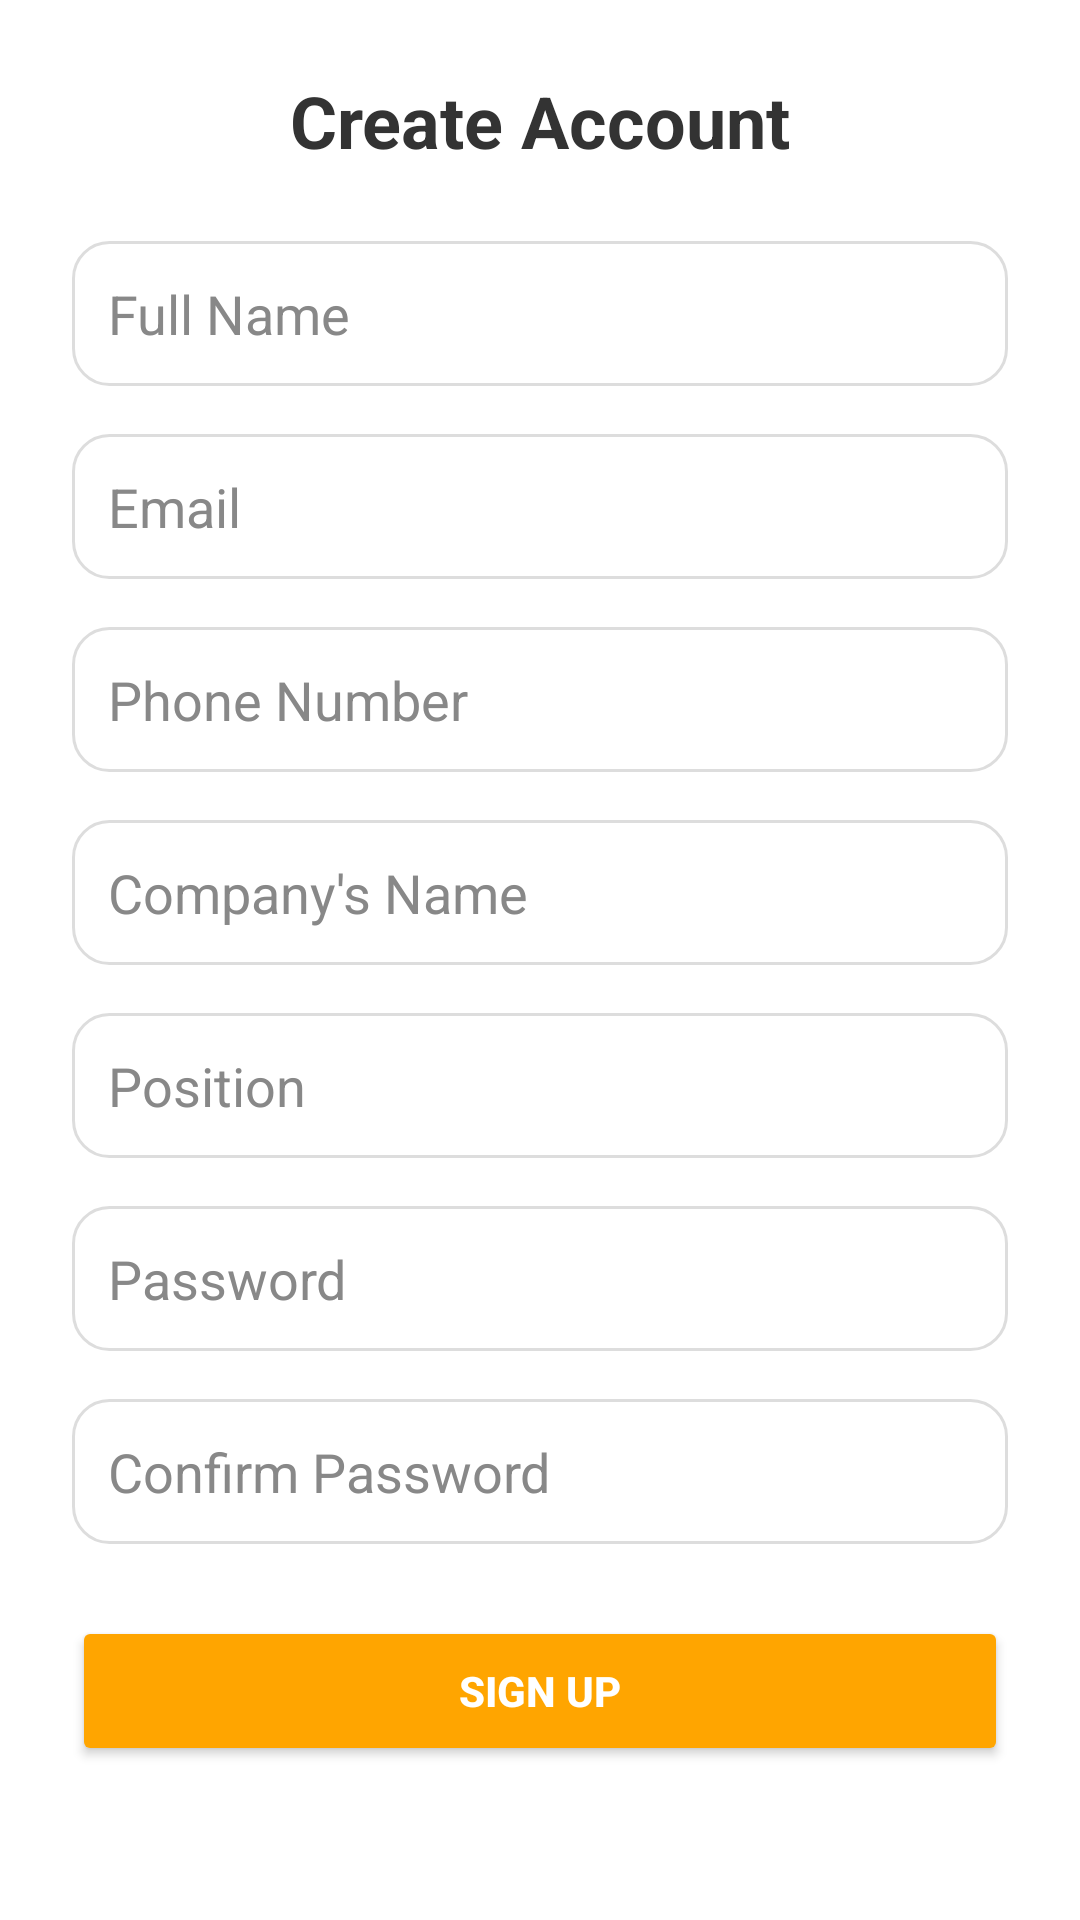

Android layout source for this screen:
<!-- AndroidManifest.xml: application theme Theme.GigApp -->
<!-- res/layout/activity_register.xml -->
<?xml version="1.0" encoding="utf-8"?>
<ScrollView xmlns:android="http://schemas.android.com/apk/res/android"
    xmlns:app="http://schemas.android.com/apk/res-auto"
    xmlns:tools="http://schemas.android.com/tools"
    android:layout_width="match_parent"
    android:layout_height="match_parent"
    android:background="#FFFFFF"
    tools:context=".RegisterActivity">

    <androidx.constraintlayout.widget.ConstraintLayout
        android:layout_width="match_parent"
        android:layout_height="wrap_content"
        android:padding="24dp">

        <TextView
            android:id="@+id/tvRegisterTitle"
            android:layout_width="wrap_content"
            android:layout_height="wrap_content"
            android:text="Create Account"
            android:textSize="24sp"
            android:textStyle="bold"
            android:textColor="#333333"
            app:layout_constraintTop_toTopOf="parent"
            app:layout_constraintStart_toStartOf="parent"
            app:layout_constraintEnd_toEndOf="parent"/>

        <EditText
            android:id="@+id/etFullName"
            style="@style/EditTextStyle"
            android:hint="Full Name"
            android:layout_width="0dp"
            android:layout_height="wrap_content"
            app:layout_constraintTop_toBottomOf="@id/tvRegisterTitle"
            android:layout_marginTop="24dp"
            app:layout_constraintStart_toStartOf="parent"
            app:layout_constraintEnd_toEndOf="parent"/>

        <EditText
            android:id="@+id/etEmail"
            style="@style/EditTextStyle"
            android:hint="Email"
            android:layout_width="0dp"
            android:layout_height="wrap_content"
            app:layout_constraintTop_toBottomOf="@id/etFullName"
            android:layout_marginTop="16dp"
            app:layout_constraintStart_toStartOf="parent"
            app:layout_constraintEnd_toEndOf="parent"/>

        <EditText
            android:id="@+id/etPhone"
            style="@style/EditTextStyle"
            android:hint="Phone Number"
            android:inputType="phone"
            android:layout_width="0dp"
            android:layout_height="wrap_content"
            app:layout_constraintTop_toBottomOf="@id/etEmail"
            android:layout_marginTop="16dp"
            app:layout_constraintStart_toStartOf="parent"
            app:layout_constraintEnd_toEndOf="parent"/>

        <EditText
            android:id="@+id/etCompanyName"
            style="@style/EditTextStyle"
            android:hint="Company's Name"
            android:layout_width="0dp"
            android:layout_height="wrap_content"
            app:layout_constraintTop_toBottomOf="@id/etPhone"
            android:layout_marginTop="16dp"
            app:layout_constraintStart_toStartOf="parent"
            app:layout_constraintEnd_toEndOf="parent"/>

        <EditText
            android:id="@+id/etPosition"
            style="@style/EditTextStyle"
            android:hint="Position"
            android:layout_width="0dp"
            android:layout_height="wrap_content"
            app:layout_constraintTop_toBottomOf="@id/etCompanyName"
            android:layout_marginTop="16dp"
            app:layout_constraintStart_toStartOf="parent"
            app:layout_constraintEnd_toEndOf="parent"/>

        <EditText
            android:id="@+id/etPassword"
            style="@style/EditTextStyle"
            android:hint="Password"
            android:inputType="textPassword"
            android:layout_width="0dp"
            android:layout_height="wrap_content"
            app:layout_constraintTop_toBottomOf="@id/etPosition"
            android:layout_marginTop="16dp"
            app:layout_constraintStart_toStartOf="parent"
            app:layout_constraintEnd_toEndOf="parent"/>

        <EditText
            android:id="@+id/etConfirmPassword"
            style="@style/EditTextStyle"
            android:hint="Confirm Password"
            android:inputType="textPassword"
            android:layout_width="0dp"
            android:layout_height="wrap_content"
            app:layout_constraintTop_toBottomOf="@id/etPassword"
            android:layout_marginTop="16dp"
            app:layout_constraintStart_toStartOf="parent"
            app:layout_constraintEnd_toEndOf="parent"/>

        <Button
            android:id="@+id/btnSignUp"
            android:layout_width="0dp"
            android:layout_height="50dp"
            android:text="SIGN UP"
            android:textStyle="bold"
            android:textColor="#FFFFFF"
            android:backgroundTint="#FFA500"
            android:onClick="createUser"
            app:layout_constraintTop_toBottomOf="@id/etConfirmPassword"
            android:layout_marginTop="24dp"
            app:layout_constraintStart_toStartOf="parent"
            app:layout_constraintEnd_toEndOf="parent"/>
    </androidx.constraintlayout.widget.ConstraintLayout>
</ScrollView>
<!-- resources referenced by this layout -->
<resources>
  <style name="EditTextStyle">
          <item name="android:layout_width">0dp</item>
          <item name="android:layout_height">48dp</item>
          <item name="android:background">@drawable/edittext_bg</item>
          <item name="android:padding">12dp</item>
          <item name="android:textColor">#000000</item>
          <item name="android:textColorHint">#888888</item>
      </style>
  <style name="Theme.GigApp" parent="Base.Theme.GigApp" />
  <!-- drawable edittext_bg (drawable) -->
  <shape
      xmlns:android="http://schemas.android.com/apk/res/android"
      android:shape="rectangle">
      <solid android:color="#FFFFFF"/>
      <stroke android:width="1dp" android:color="#DDDDDD"/>
      <corners android:radius="12dp"/>
  </shape>
  <style name="Base.Theme.GigApp" parent="Theme.MaterialComponents.DayNight.NoActionBar">
          
          
      </style>
</resources>
